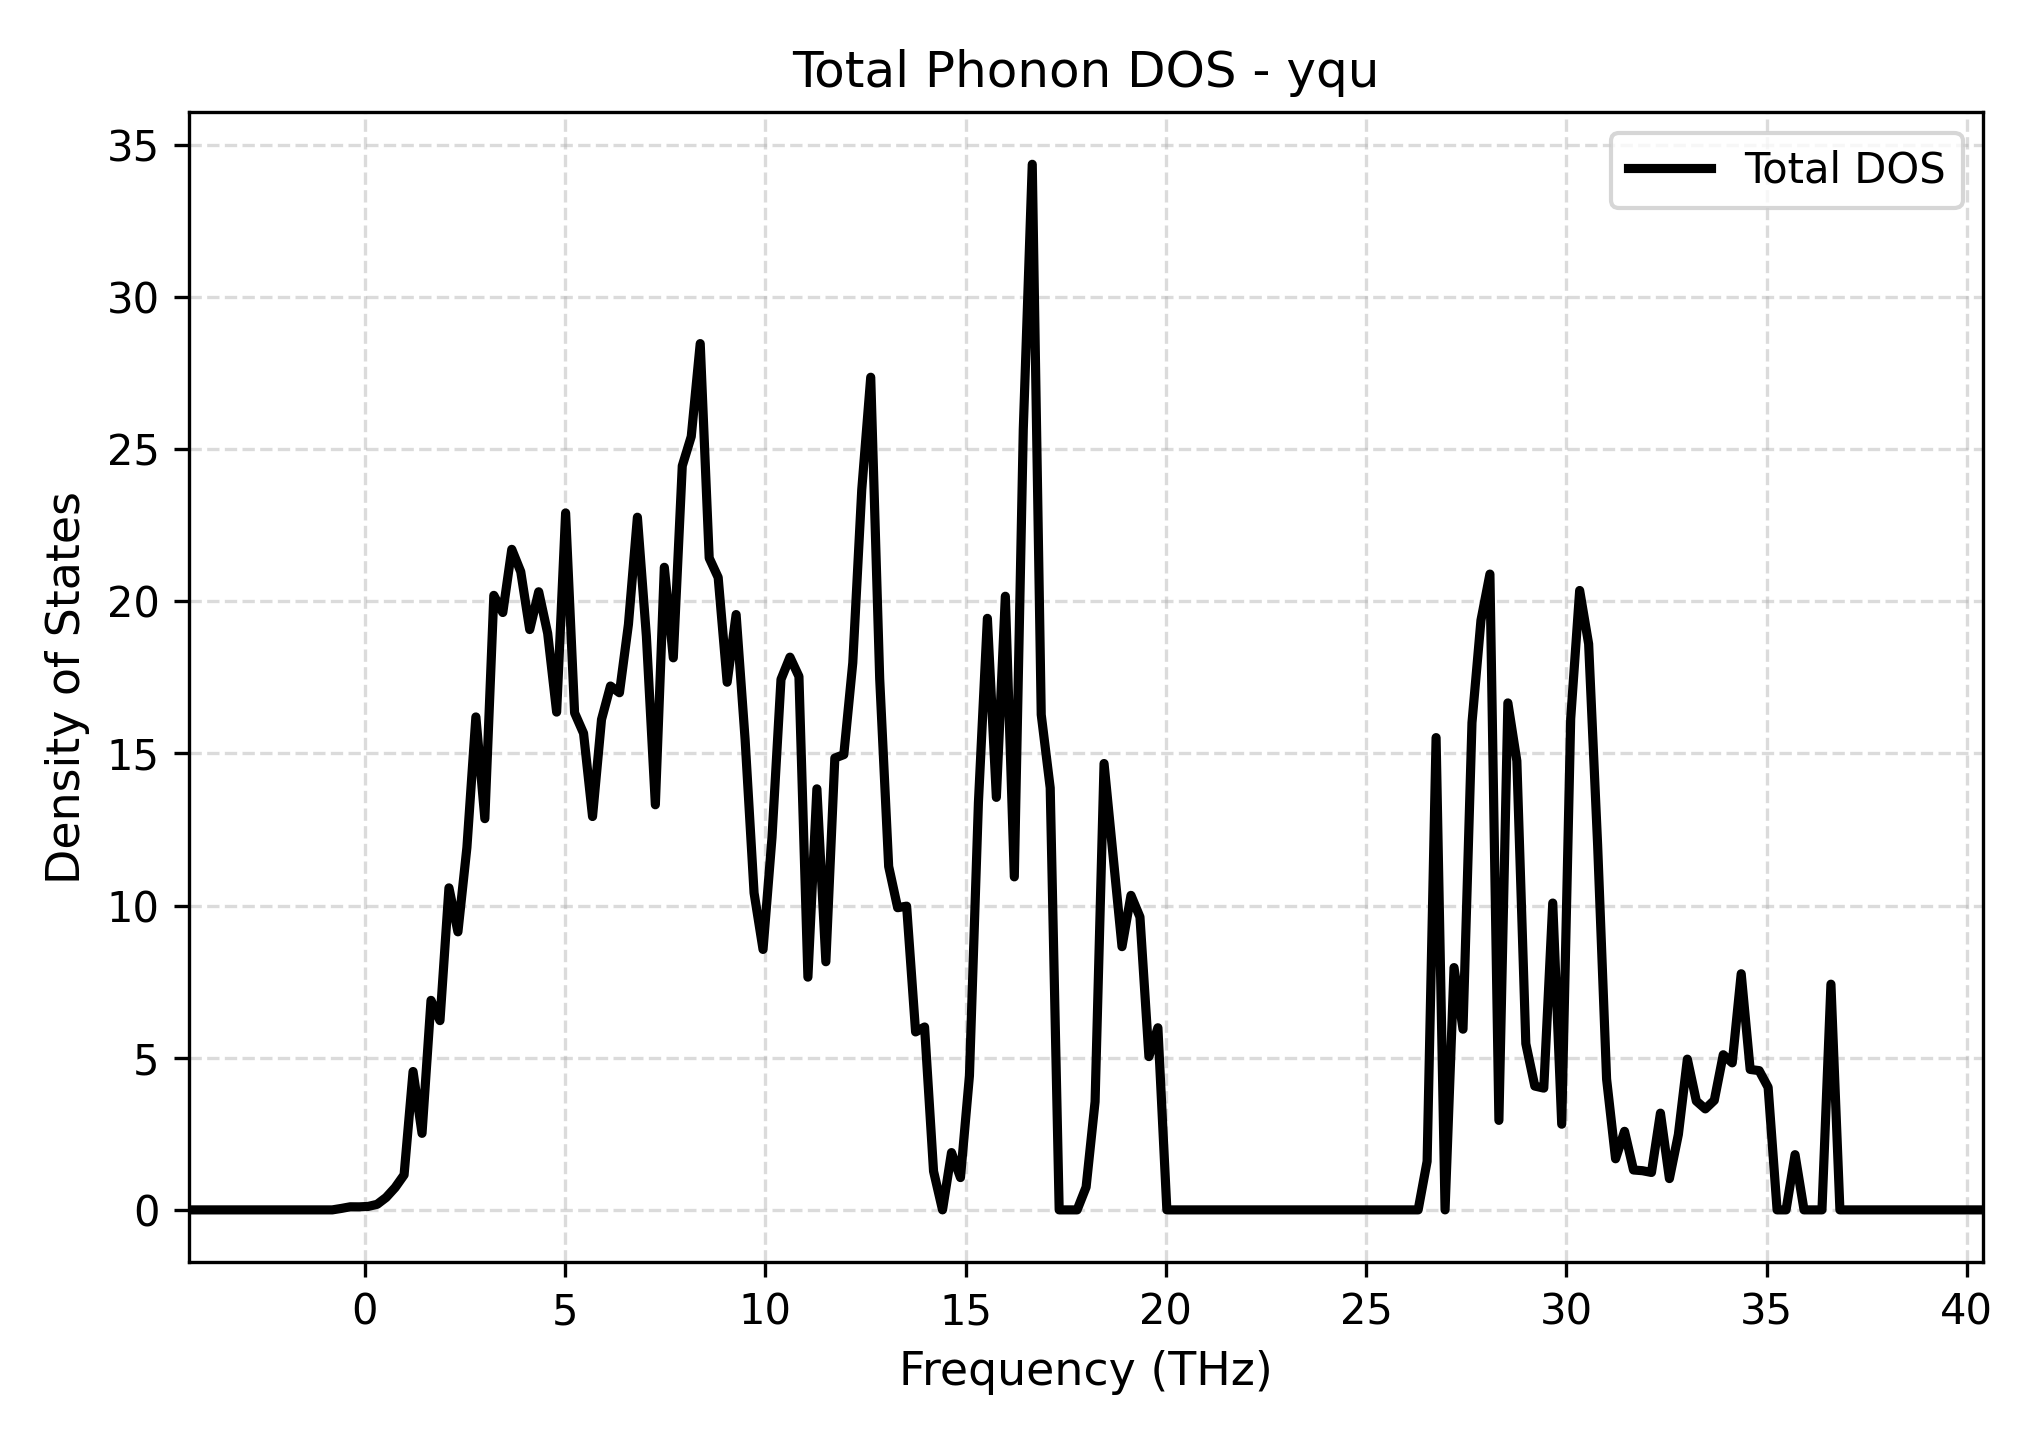

The file beside this chart, header and first rows:
Frequency_THz, Total_DOS
-4.4, 0.0
-4.176, 0.0
-3.952, 0.0
-3.728, 0.0
-3.504, 0.0
-3.28, 0.0
-3.056, 0.0
-2.832, 0.0
-2.607, 0.0
-2.383, 0.0
-2.159, 0.0
-1.935, 0.0
-1.711, 0.0
-1.487, 0.0
-1.263, 0.0
-1.039, 0.0
-0.8147, 0.0
-0.5906, 0.04772
-0.3665, 0.1016
-0.1424, 0.09964
0.08165, 0.1137
0.3057, 0.1832
0.5298, 0.4083
0.7539, 0.7326
0.978, 1.15
1.202, 4.548
1.426, 2.515
1.65, 6.885
1.874, 6.219
2.098, 10.58
2.323, 9.137
2.547, 11.91
2.771, 16.2
2.995, 12.86
3.219, 20.2
3.443, 19.63
3.667, 21.71
3.891, 20.97
4.115, 19.07
4.339, 20.31
4.563, 18.95
4.788, 16.36
5.012, 22.9
5.236, 16.33
5.46, 15.66
5.684, 12.93
5.908, 16.11
6.132, 17.22
6.356, 16.99
6.58, 19.24
6.804, 22.76
7.028, 18.85
7.253, 13.31
7.477, 21.12
7.701, 18.14
7.925, 24.45
8.149, 25.42
8.373, 28.47
8.597, 21.42
8.821, 20.78
... 141 more rows
